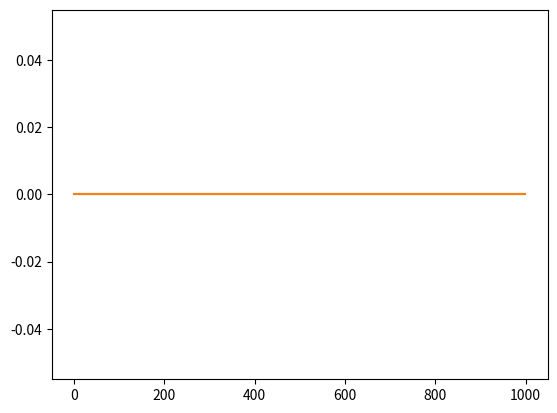
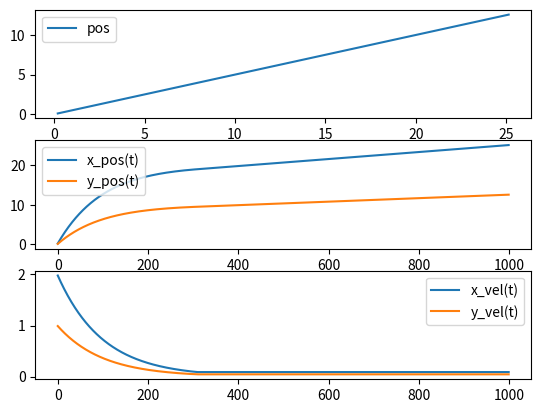
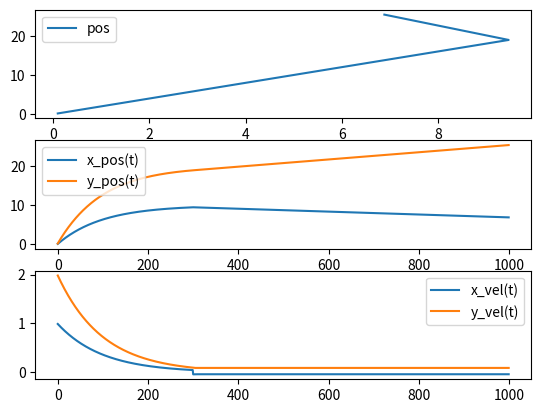
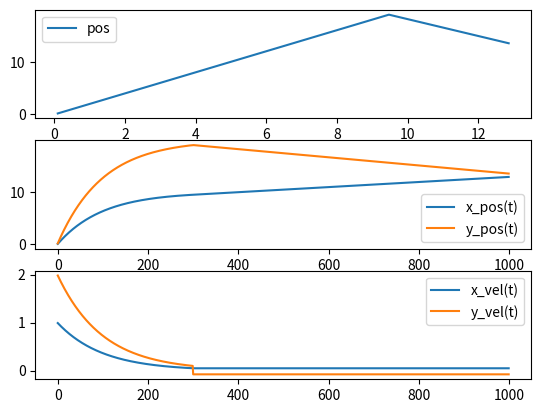
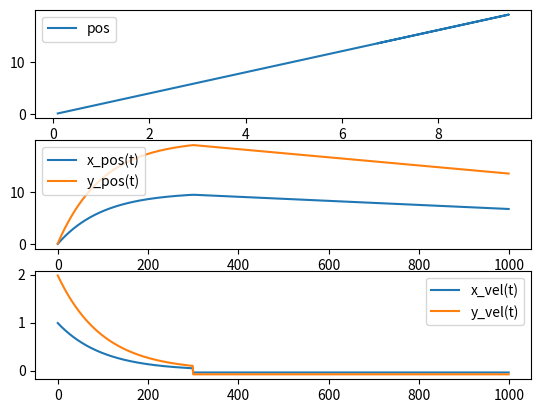
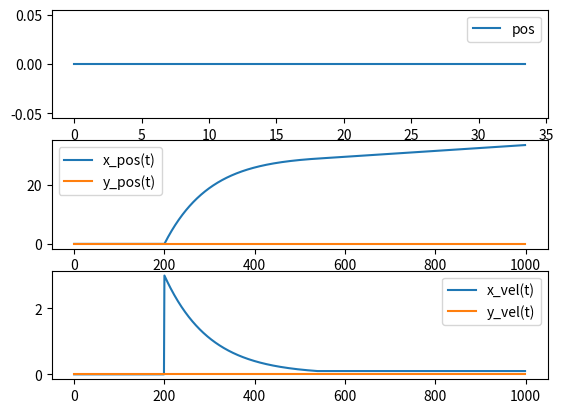
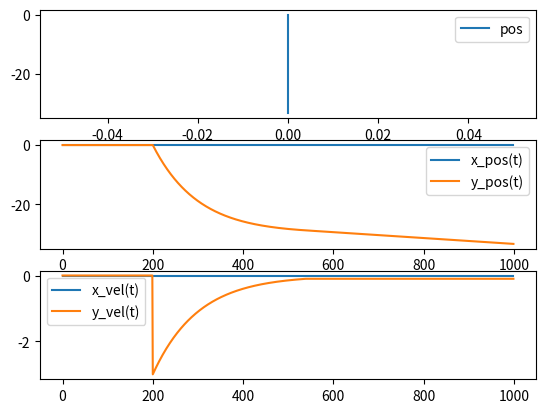
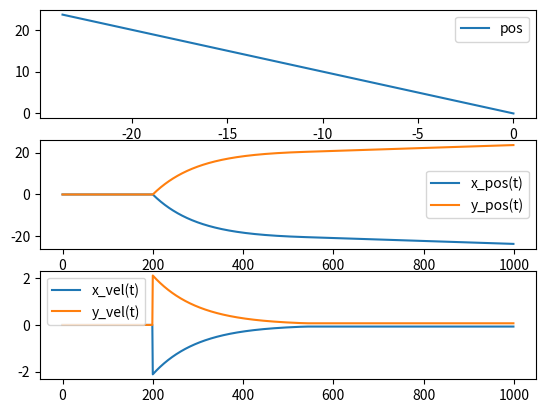
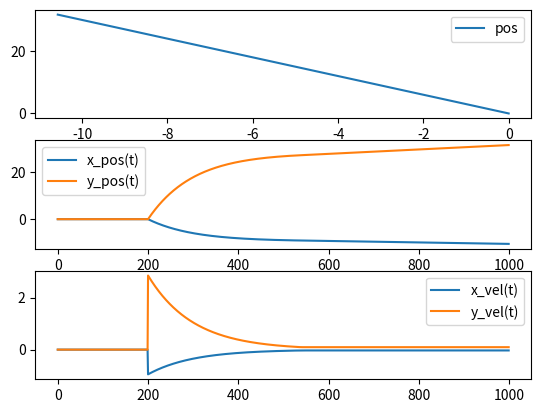
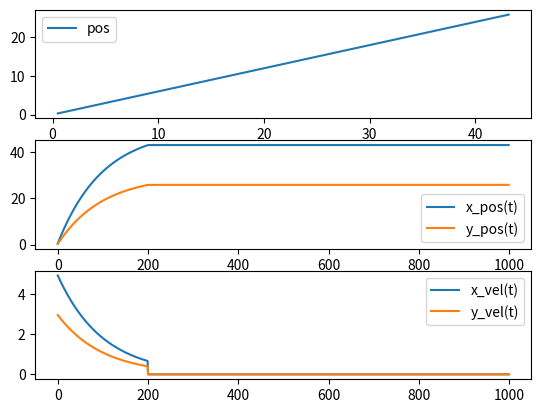
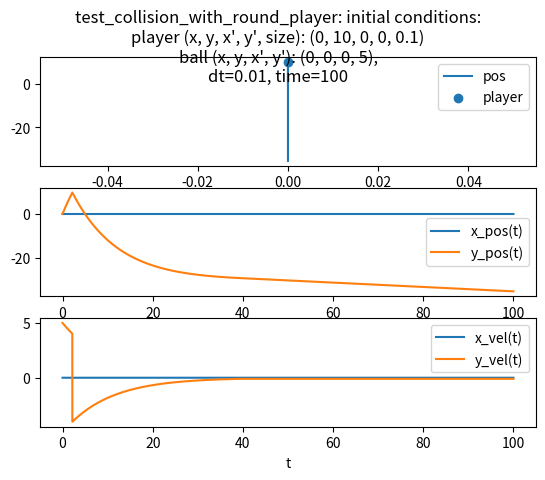
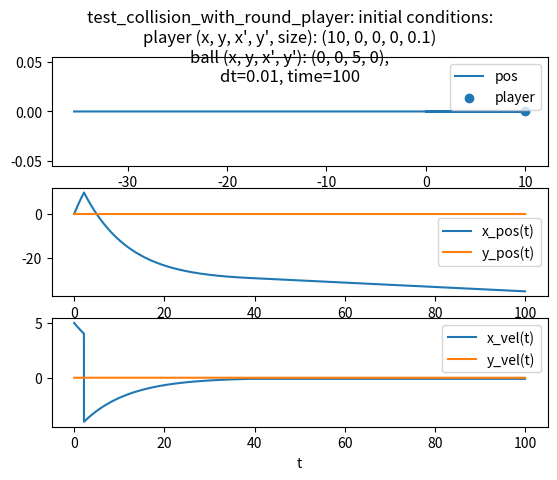
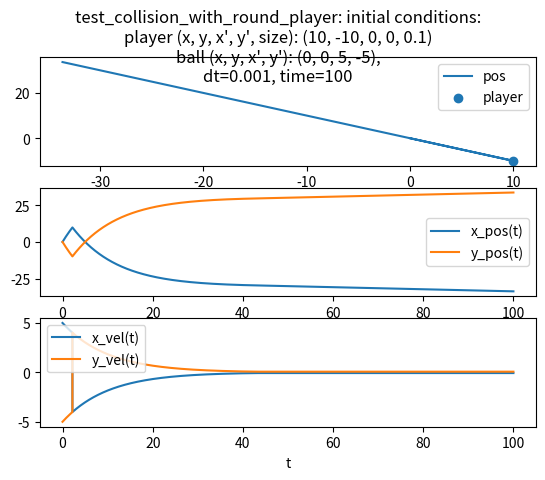
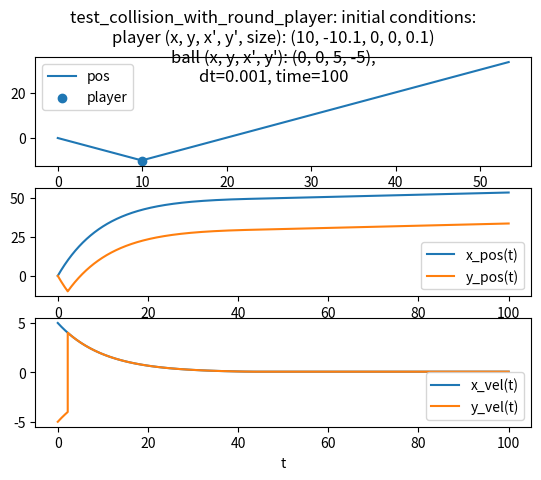
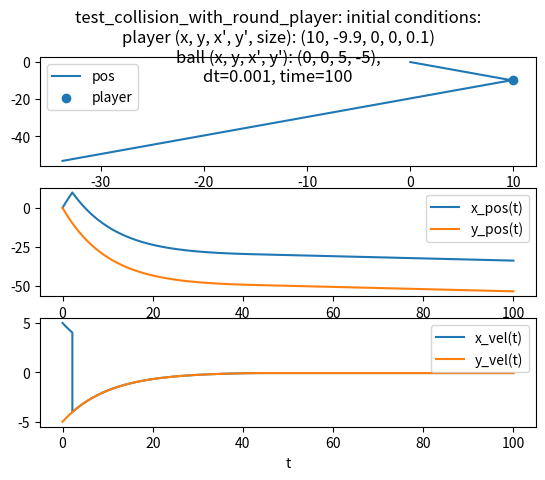
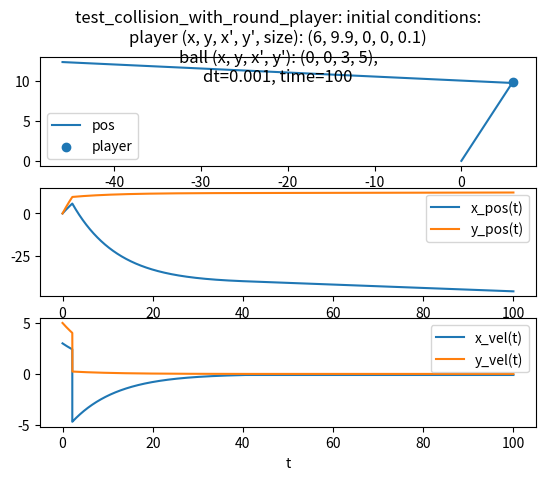

The matplotlib source for these figures, in order:
from abc import ABC, abstractmethod
from enum import Enum


class BallModel(ABC):
    @abstractmethod
    def __init__(self, init_x_pos: float, init_y_pos: float, dt: float = 0.1):
        """
        :param dt: simulation time step
        """
        self._dt = dt
        self._heading_angle = 0                             # robot heading direction, range <-pi, pi>
        self._x_vel = 0                                     # robot velocity
        self._y_vel = 0                                     # robot velocity
        self.vel_limit = (-float('int'), float('int'))      # robot velocity limits
        self._x_pos = init_x_pos                            # ball x coordinate in field coordinate system
        self._y_pos = init_y_pos                            # ball y coordinate in field coordinate system

    @abstractmethod
    def step(self, action):
        """
        Execute simulation step
        :return:
        """
        pass

    @abstractmethod
    def _collision_step(self, collision_object):
        """
        Define behavior in contact with other robot/ball/wall
        :return:
        """
        pass


class BallActions(Enum):
    NO = 0
    KICK = 1
    RECEIVE = 2


class BallBasicModel(BallModel):
    def __init__(self, init_x_pos: float, init_y_pos: float, dt: float = 0.1, friction:float = 0.01, mass:float = 0.1,
                 vel_bounce_coef: float = 0.8, radius:float = 0.01, ball_max_vel: float = 3):
        """
        :param dt: simulation time step
        """
        self._dt = dt
        self._heading_angle = 0                             # robot heading direction, range <-pi, pi>
        self._x_vel = 0                                     # robot velocity x component
        self._y_vel = 0                                     # robot velocity y component
        self._max_vel = ball_max_vel                        # robot velocity limits
        self._x_pos = init_x_pos                            # ball x coordinate in field coordinate system
        self._y_pos = init_y_pos                            # ball y coordinate in field coordinate system
        self._friction = friction                           # friction proportional to vel
        self._mass = mass                                   # ball mass
        self._vel_bounce_coefficient = vel_bounce_coef      # coefficient of velocity that is preserved after bounce
        self._radius = radius                               # ball dimensions

    def step(self):
        """
        Execute simulation step
        :return:
        """
        vel_sq = (self._x_vel**2 + self._y_vel**2)
        vel = vel_sq**0.5
        acc = -vel * self._friction / self._mass

        acceleration_threshold = 0.01
        if abs(acc) > acceleration_threshold:
            acc_x = acc * self._x_vel / vel
            acc_y = acc * self._y_vel / vel
        else:
            acc_x, acc_y = 0, 0
        dt_sq = self._dt ** 2
        self._x_pos += self._x_vel * self._dt + 0.5 * acc_x * dt_sq
        self._y_pos += self._y_vel * self._dt + 0.5 * acc_y * dt_sq
        self._x_vel += acc_x * self._dt
        self._y_vel += acc_y * self._dt
        # TODO: how about collision step?

    def _collision_step(self, collision_object, collision_type=None, **kwargs):
        """
        Define behavior in contact with other robot/ball/wall
        :param collision_object:
        :param collision_type: can be "moving", "wall", "kick", "receive"
        :return:
        """
        pass

    def _wall_collision(self, collision_object, wall_orientation: str, **kwargs):
        """
        Ball bounce from the static wall - can be horizontal or vertical
        :param collision_object:
        :param wall_orientation: "vertical", "horizontal", "corner"
        :param kwargs:
        :return:
        """
        if wall_orientation == "vertical" or wall_orientation == "corner":
            self._x_vel *= -1 * self._vel_bounce_coefficient
        if wall_orientation == "horizontal" or wall_orientation == "corner":
            self._y_vel *= -1 * self._vel_bounce_coefficient

    def _elastic_collision_with_round_player(self, collision_object):
        """
        Ball bounce from the round player, the ball diameter is assumed 0, the ball rotation effect is mitigated
        :param collision_object:
        :return:
        """
        player_pos_x, player_pos_y = collision_object.get_position_components_wcs()
        player_radius = collision_object.radius
        dx, dy = self._x_pos - player_pos_x, self._y_pos - player_pos_y
        diff = (dx ** 2 + dy ** 2) ** 0.5  # TODO: add check if in collision range (of this time step)
        player_vx, player_vy = collision_object.get_velocity_components_wcs()

        """ Calculate intersection point between player and ball - assuming the ball radius ~= 0 for simplicity 
         Using line equation: 
         x = x0 + v_x * t  
         y = y0 + v_y * t 

         Circle equation:
         (x - x0)**2 + (y-y0)**2 = r**2 """

        move_vel_threshold = 0.001              # TODO: find a better place for this
        if self._x_vel >= move_vel_threshold:
            # solving ax^2 + bx + c = 0
            k = (self._y_vel / self._x_vel)
            M = k * self._x_pos - self._y_pos + player_pos_y
            a = (1 + k ** 2)
            b = -2*(player_pos_x + M * k)
            c = player_pos_x**2 + M**2 - player_radius**2
        else:
            a = 1
            b = -2 * player_pos_y
            c = player_pos_y**2 + (self._x_pos - player_pos_x)**2 - player_radius**2

        #  solve quadratic equation
        delta = b ** 2 - 4 * a * c
        if delta < 0:
            return
        delta_root = delta ** 0.5
        sol1, sol2 =  (-b + delta_root) / (2 * a), (-b - delta_root) / (2 * a)
        if self._x_vel >= move_vel_threshold:
            x1, x2 = sol1, sol2
            get_y = lambda _x_: self._y_pos + self._y_vel * (_x_ - self._x_pos) / self._x_vel
            y1, y2 = get_y(x1), get_y(x2)
        else:
            x1, x2 = self._x_pos, self._x_pos
            y1, y2 = sol1, sol2

        dist_1 = (x1 - self._x_pos)**2 + (y1 - self._y_pos)**2
        dist_2 = (x2 - self._x_pos)**2 + (y2 - self._y_pos)**2
        collision_x, collision_y = (x1, y1) if dist_1 < dist_2 else (x2, y2)  #  get player-ball collision point

        # https://math.stackexchange.com/questions/2239169/reflecting-a-vector-over-another-line
        incoming_vector = (self._x_vel, self._y_vel)
        m_x, m_y = incoming_vector
        normal_reflection_vector = (collision_x - player_pos_x, collision_y - player_pos_y)
        n_x, n_y = normal_reflection_vector

        # scalar product of (incoming_vector * normal_reflection_vector) / (normal_reflection_vector * normal_reflection_vector)
        sp = (m_x * n_x + m_y * n_y) / (n_x * n_x + n_y * n_y)
        r_x = m_x - 2 * sp * n_x
        r_y = m_y - 2 * sp * n_y

        vel_ = (self._x_vel**2 + self._y_vel**2)**0.5
        ref_vel = (r_x**2 + r_y**2)**0.5
        # TODO: vel_ *= self._vel_bounce_coefficient
        vel_x = player_vx + r_x * vel_ / ref_vel
        vel_y = player_vy + r_y * vel_ / ref_vel
        self._x_vel = vel_x
        self._y_vel = vel_y

    def _kick_collision(self, collision_object, kick_vel: float = None, **kwargs):
        """
        The ball is kick along line connecting player's and ball's centre points.
        :param collision_object:
        :param kick_vel: absolute velocity of kicked ball
        :param kwargs:
        :return:
        """
        # TODO: check if in 'kick' range
        # TODO: take into consideration the ball incoming speed
        player_pos_x, player_pos_y = collision_object.get_position_components_wcs()
        dx, dy = self._x_pos - player_pos_x, self._y_pos - player_pos_y
        diff = (dx**2 + dy**2)**0.5
        kick_vel = min(kick_vel, self._max_vel)
        self._x_vel = kick_vel * dx / diff
        self._y_vel = kick_vel * dy / diff

    def _receive_collision(self, collision_object):
        """
        Match the ball velocity to player's velocity
        :param collision_object:
        :return:
        """
        # TODO: check if in range to receive
        self._x_vel, self._y_vel = collision_object.get_velocity_components_wcs()

    def get_position(self):
        return self._x_pos, self._y_pos


# TODO: move to separate test file and integrate it with pytest or other testing framework
class BallTests:

    @staticmethod
    def test_ball_stationary():
        import matplotlib.pyplot as plt
        x0, y0 = 0, 0
        steps = 1000
        ball = BallBasicModel(init_x_pos=x0, init_y_pos=y0)
        history = {'x': [], 'y': [], 'dx': [], 'dy': [], 't': []}

        for i in range(steps):
            ball.step()
            x, y = ball.get_position()
            history['x'].append(x)
            history['y'].append(y)
            history['t'].append(i)
        plt.plot(history['t'], history['x'], label='x_pos')
        plt.plot(history['t'], history['y'], label='y_pos')
        return True

    @staticmethod
    def test_ball_moving_with_initial_speed(vx0=1, vy0=-2):
        import matplotlib.pyplot as plt
        x0, y0 = 0, 0
        steps = 1000
        ball = BallBasicModel(init_x_pos=x0, init_y_pos=y0)
        ball._x_vel, ball._y_vel = vx0, vy0
        history = {'x': [], 'y': [], 'dx': [], 'dy': [], 't': []}

        for i in range(steps):
            ball.step()
            x, y = ball.get_position()
            history['x'].append(x), history['y'].append(y), history['t'].append(i)
            history['dx'].append(ball._x_vel), history['dy'].append(ball._y_vel)
        f, (ax1, ax2, ax3) = plt.subplots(3, 1)
        ax1.plot(history['x'], history['y'], label='pos')
        ax1.legend()
        ax2.plot(history['t'], history['x'], label='x_pos(t)')
        ax2.plot(history['t'], history['y'], label='y_pos(t)')
        ax2.legend()
        ax3.plot(history['t'], history['dx'], label='x_vel(t)')
        ax3.plot(history['t'], history['dy'], label='y_vel(t)')
        ax3.legend()
        return True

    @staticmethod
    def test_ball_wall_bouncing(wall_type="vertical"):
        import matplotlib.pyplot as plt
        x0, y0 = 0, 0
        vx0, vy0 = 1, 2
        steps, wall_step = 1000, 300
        ball = BallBasicModel(init_x_pos=x0, init_y_pos=y0)
        ball._x_vel, ball._y_vel = vx0, vy0
        history = {'x': [], 'y': [], 'dx': [], 'dy': [], 't': []}

        for i in range(steps):
            ball.step()
            if i == wall_step: ball._wall_collision(None, wall_type)
            x, y = ball.get_position()
            history['x'].append(x), history['y'].append(y), history['t'].append(i)
            history['dx'].append(ball._x_vel), history['dy'].append(ball._y_vel)

        f, (ax1, ax2, ax3) = plt.subplots(3, 1)
        ax1.plot(history['x'], history['y'], label='pos')
        ax1.legend()
        ax2.plot(history['t'], history['x'], label='x_pos(t)')
        ax2.plot(history['t'], history['y'], label='y_pos(t)')
        ax2.legend()
        ax3.plot(history['t'], history['dx'], label='x_vel(t)')
        ax3.plot(history['t'], history['dy'], label='y_vel(t)')
        ax3.legend()
        return True

    @staticmethod
    def test_kick(player_pos_x, player_pos_y):
        import matplotlib.pyplot as plt

        class DummpPlayer:
            def __init__(self, x, y):
                self.x, self.y = x, y

            def get_position_components_wcs(self):
                return self.x, self.y

        x0, y0 = 0, 0
        player = DummpPlayer(player_pos_x, player_pos_y)
        steps, kick_step, kick_speed = 1000, 200, 5
        ball = BallBasicModel(init_x_pos=x0, init_y_pos=y0)
        history = {'x': [], 'y': [], 'dx': [], 'dy': [], 't': []}

        for i in range(steps):
            ball.step()
            if i == kick_step: ball._kick_collision(player, kick_speed)
            x, y = ball.get_position()
            history['x'].append(x), history['y'].append(y), history['t'].append(i)
            history['dx'].append(ball._x_vel), history['dy'].append(ball._y_vel)

        f, (ax1, ax2, ax3) = plt.subplots(3, 1)
        ax1.plot(history['x'], history['y'], label='pos')
        ax1.legend()
        ax2.plot(history['t'], history['x'], label='x_pos(t)')
        ax2.plot(history['t'], history['y'], label='y_pos(t)')
        ax2.legend()
        ax3.plot(history['t'], history['dx'], label='x_vel(t)')
        ax3.plot(history['t'], history['dy'], label='y_vel(t)')
        ax3.legend()
        return True

    @staticmethod
    def test_receive(player_vel_x=0, player_vel_y=0):
        import matplotlib.pyplot as plt
        class DummpPlayer:
            def __init__(self, x, y):
                self.x, self.y = x, y

            def get_velocity_components_wcs(self):
                return self.x, self.y

        x0, y0, vx0, vy0 = 0, 0, 5, 3
        player = DummpPlayer(player_vel_x, player_vel_y)
        steps, kick_step = 1000, 200
        ball = BallBasicModel(init_x_pos=x0, init_y_pos=y0)
        ball._x_vel, ball._y_vel = vx0, vy0
        history = {'x': [], 'y': [], 'dx': [], 'dy': [], 't': []}

        for i in range(steps):
            ball.step()
            if i == kick_step: ball._receive_collision(player)
            x, y = ball.get_position()
            history['x'].append(x), history['y'].append(y), history['t'].append(i)
            history['dx'].append(ball._x_vel), history['dy'].append(ball._y_vel)

        f, (ax1, ax2, ax3) = plt.subplots(3, 1)
        ax1.plot(history['x'], history['y'], label='pos')
        ax1.legend()
        ax2.plot(history['t'], history['x'], label='x_pos(t)')
        ax2.plot(history['t'], history['y'], label='y_pos(t)')
        ax2.legend()
        ax3.plot(history['t'], history['dx'], label='x_vel(t)')
        ax3.plot(history['t'], history['dy'], label='y_vel(t)')
        ax3.legend()
        return True

    @staticmethod
    def test_collision_with_round_player(player_pos_x=0, player_pos_y=10,
                                         player_vel_x=0, player_vel_y=0,
                                         ball_pos_x=0, ball_pos_y=0,
                                         ball_vel_x=0, ball_vel_y=5,
                                         player_radius=0.1, dt=0.01, time=100):
        import matplotlib.pyplot as plt

        class DummpPlayer:
            def __init__(self, x, y, vx, vy, r):
                self.x, self.y = x, y
                self.vx, self.vy = vx, vy
                self.r_sq = r*r
                self.radius = r

            def get_velocity_components_wcs(self):
                return self.vx, self.vy

            def get_position_components_wcs(self):
                return self.x, self.y

            def in_range(self, x, y):
                diff = (x-self.x)**2 + (y-self.y)**2
                return diff <= self.r_sq * 4 # add some threshold for leg or sth

        player = DummpPlayer(player_pos_x, player_pos_y, player_vel_x, player_vel_y, player_radius)
        steps, event_index = int(time/dt), int(0.5*time/dt)
        ball = BallBasicModel(init_x_pos=ball_pos_x, init_y_pos=ball_pos_y, dt=dt)
        ball._x_vel, ball._y_vel = ball_vel_x, ball_vel_y
        history = {'x': [], 'y': [], 'dx': [], 'dy': [], 't': []}
        collide = False
        for i in range(steps):
            ball.step()
            if player.in_range(*ball.get_position()) and not collide:
                ball._elastic_collision_with_round_player(player)
                collide = True
            x, y = ball.get_position()
            history['x'].append(x), history['y'].append(y), history['t'].append(i*dt)
            history['dx'].append(ball._x_vel), history['dy'].append(ball._y_vel)

        f, (ax1, ax2, ax3) = plt.subplots(3, 1)
        f.suptitle(f"test_collision_with_round_player: initial conditions: \nplayer (x, y, x', y', size): {player_pos_x, player_pos_y,player_vel_x, player_vel_y, player_radius} \nball (x, y, x', y'): {ball_pos_x, ball_pos_y,ball_vel_x, ball_vel_y}, \ndt={dt}, time={time} ")
        ax1.plot(history['x'], history['y'], label='pos')
        ax1.scatter(player_pos_x, player_pos_y, label='player')
        ax1.set_xlabel('x'), ax1.set_xlabel('y')
        ax1.legend()
        ax2.plot(history['t'], history['x'], label='x_pos(t)')
        ax2.plot(history['t'], history['y'], label='y_pos(t)')
        ax2.set_xlabel('t'), ax1.set_xlabel('x & y')
        ax2.legend()
        ax3.plot(history['t'], history['dx'], label='x_vel(t)')
        ax3.plot(history['t'], history['dy'], label='y_vel(t)')
        ax3.set_xlabel('t'), ax1.set_xlabel('x & y')
        ax3.legend()
        return True


if __name__ == "__main__":
    BallTests.test_ball_stationary()
    BallTests.test_ball_moving_with_initial_speed(2,1)
    BallTests.test_ball_wall_bouncing("vertical")
    BallTests.test_ball_wall_bouncing("horizontal")
    BallTests.test_ball_wall_bouncing("corner")
    BallTests.test_kick(-1, 0)  # player on the left of the ball -> kick East
    BallTests.test_kick(0, 1)  # player above the ball -> kick South
    BallTests.test_kick(1, -1)  # player right and below the ball -> kick North-West
    BallTests.test_kick(1, -3)  # player right and below the ball -> kick North-West
    BallTests.test_receive()
    BallTests.test_collision_with_round_player(player_pos_x=0, player_pos_y=10, player_vel_x=0, player_vel_y=0,
                                               ball_pos_x=0, ball_pos_y=0, ball_vel_x=0, ball_vel_y=5,)
    BallTests.test_collision_with_round_player(player_pos_x=10, player_pos_y=0, player_vel_x=0, player_vel_y=0,
                                               ball_pos_x=0, ball_pos_y=0, ball_vel_x=5, ball_vel_y=0, )
    BallTests.test_collision_with_round_player(player_pos_x=10, player_pos_y=-10, player_vel_x=0, player_vel_y=0,
                                               ball_pos_x=0, ball_pos_y=0, ball_vel_x=5, ball_vel_y=-5, dt=0.001)
    BallTests.test_collision_with_round_player(player_pos_x=10, player_pos_y=-10.1, player_vel_x=0, player_vel_y=0,
                                               ball_pos_x=0, ball_pos_y=0, ball_vel_x=5, ball_vel_y=-5, dt=0.001)
    BallTests.test_collision_with_round_player(player_pos_x=10, player_pos_y=-9.9, player_vel_x=0, player_vel_y=0,
                                               ball_pos_x=0, ball_pos_y=0, ball_vel_x=5, ball_vel_y=-5, dt=0.001)
    BallTests.test_collision_with_round_player(player_pos_x=6, player_pos_y=9.9, player_vel_x=0, player_vel_y=0,
                                               ball_pos_x=0, ball_pos_y=0, ball_vel_x=3, ball_vel_y=5, dt=0.001)

    # TODO: add tests for the moving player

